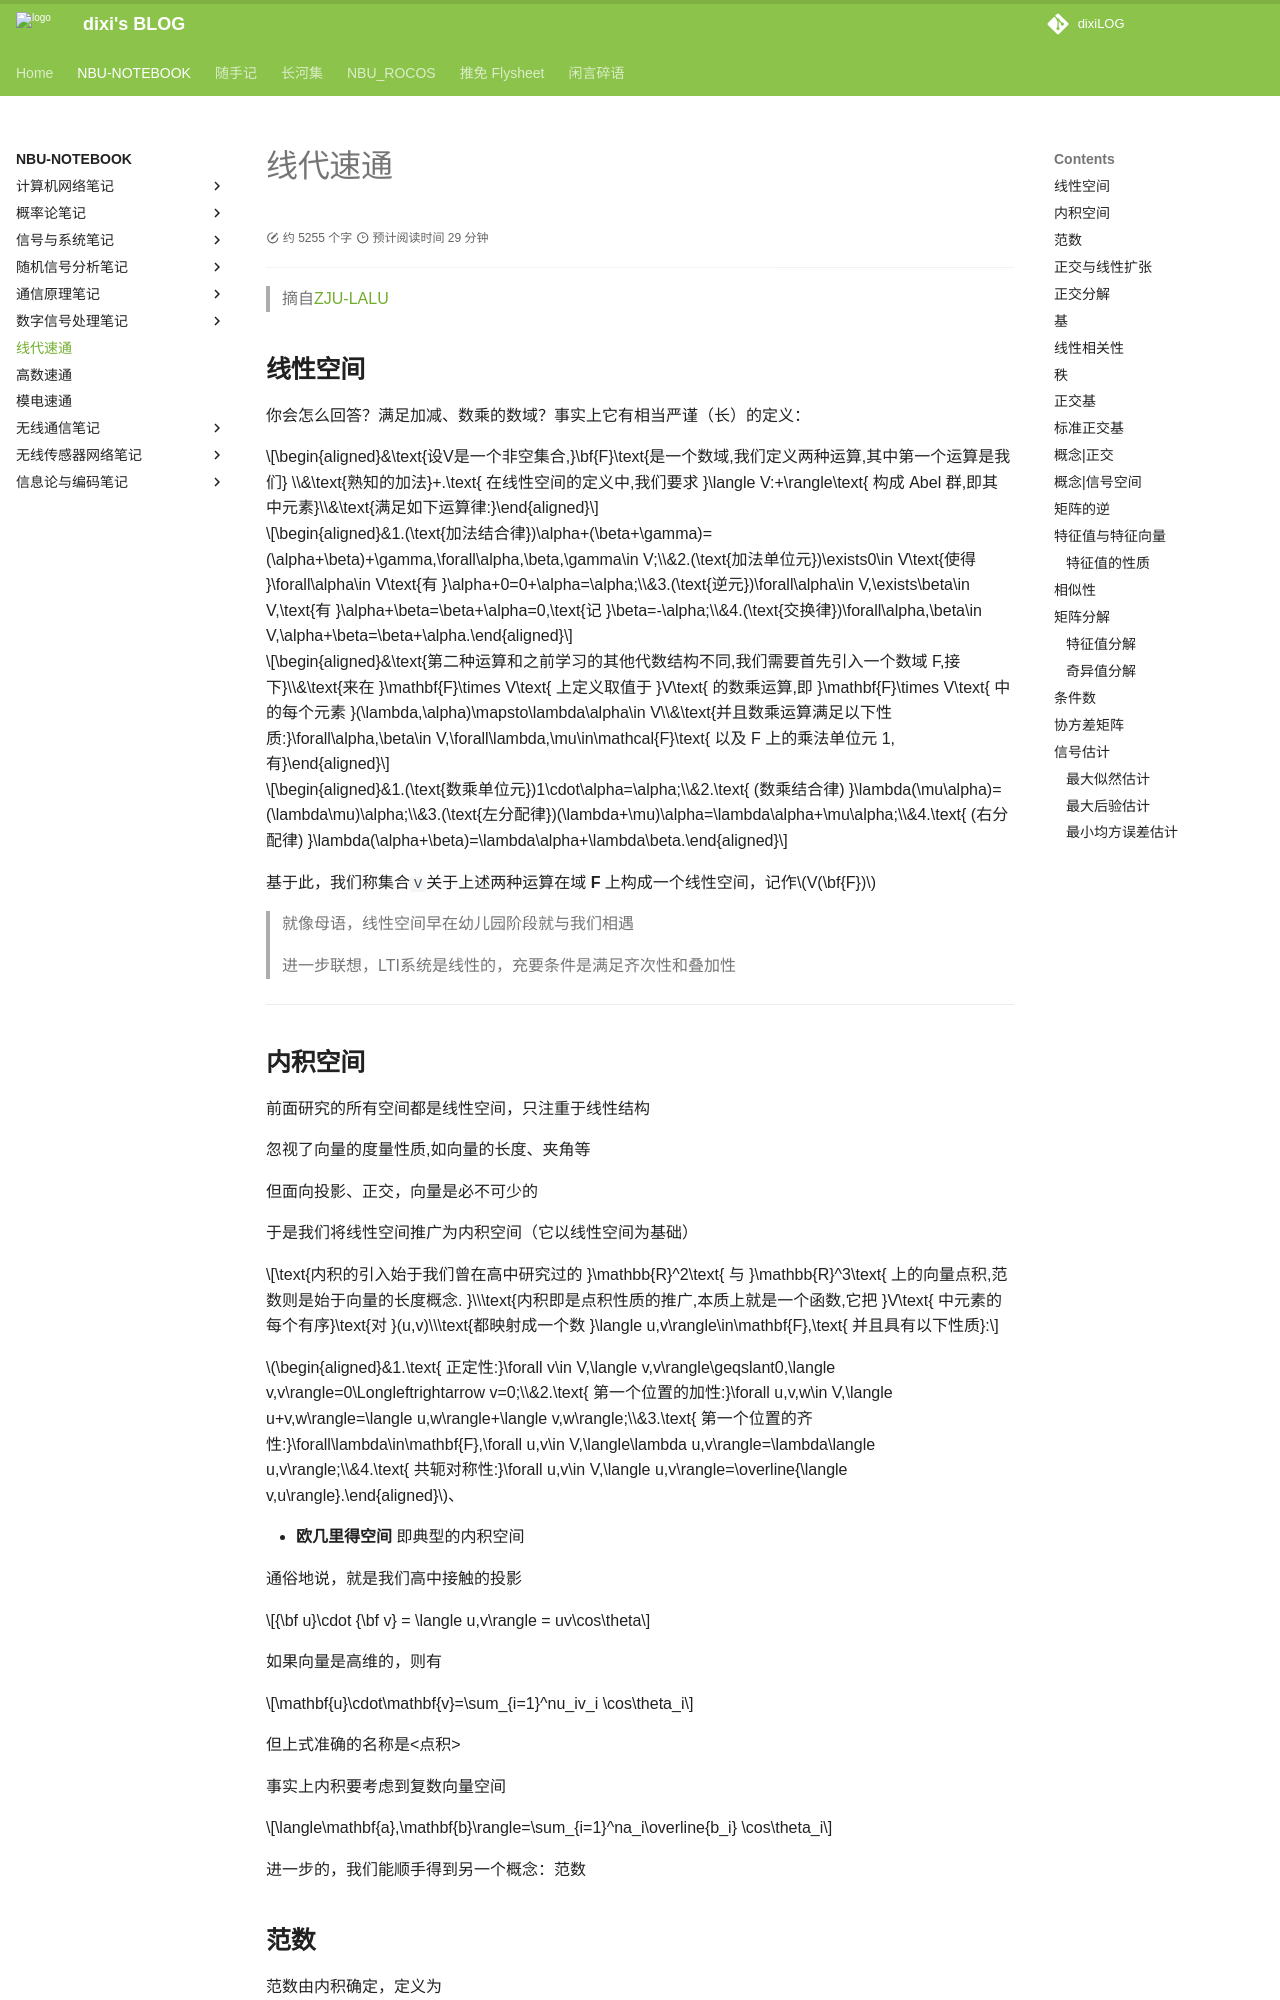

repository: dixiLOG/dixiLOG.github.io · page: NBU-NOTEBOOK/linearAlgebra/index.html · generator: mkdocs

# 线代速通

<div id="progress-container">
  <div id="progress-bar"></div>
</div>


> 摘自[ZJU-LALU](https://github.com/yhwu-is/Linear-Algebra-Left-Undone)

## **线性空间**

你会怎么回答？满足加减、数乘的数域？事实上它有相当严谨（长）的定义：

$$\begin{aligned}&\text{设V是一个非空集合,}\bf{F}\text{是一个数域,我们定义两种运算,其中第一个运算是我们} \\&\text{熟知的加法}+.\text{ 在线性空间的定义中,我们要求 }\langle V:+\rangle\text{ 构成 Abel 群,即其中元素}\\&\text{满足如下运算律:}\end{aligned}$$

$$\begin{aligned}&1.(\text{加法结合律})\alpha+(\beta+\gamma)=(\alpha+\beta)+\gamma,\forall\alpha,\beta,\gamma\in V;\\&2.(\text{加法单位元})\exists0\in V\text{使得 }\forall\alpha\in V\text{有 }\alpha+0=0+\alpha=\alpha;\\&3.(\text{逆元})\forall\alpha\in V,\exists\beta\in V,\text{有 }\alpha+\beta=\beta+\alpha=0,\text{记 }\beta=-\alpha;\\&4.(\text{交换律})\forall\alpha,\beta\in V,\alpha+\beta=\beta+\alpha.\end{aligned}$$

$$\begin{aligned}&\text{第二种运算和之前学习的其他代数结构不同,我们需要首先引入一个数域 F,接下}\\&\text{来在 }\mathbf{F}\times V\text{ 上定义取值于 }V\text{ 的数乘运算,即 }\mathbf{F}\times V\text{ 中的每个元素 }(\lambda,\alpha)\mapsto\lambda\alpha\in V\\&\text{并且数乘运算满足以下性质:}\forall\alpha,\beta\in V,\forall\lambda,\mu\in\mathcal{F}\text{ 以及 F 上的乘法单位元 1, 有}\end{aligned}$$

$$\begin{aligned}&1.(\text{数乘单位元})1\cdot\alpha=\alpha;\\&2.\text{ (数乘结合律) }\lambda(\mu\alpha)=(\lambda\mu)\alpha;\\&3.(\text{左分配律})(\lambda+\mu)\alpha=\lambda\alpha+\mu\alpha;\\&4.\text{ (右分配律) }\lambda(\alpha+\beta)=\lambda\alpha+\lambda\beta.\end{aligned}$$

基于此，我们称集合`V`关于上述两种运算在域 **F** 上构成一个线性空间，记作$V(\bf{F})$

> 就像母语，线性空间早在幼儿园阶段就与我们相遇
> 
> 进一步联想，LTI系统是线性的，充要条件是满足齐次性和叠加性

---
